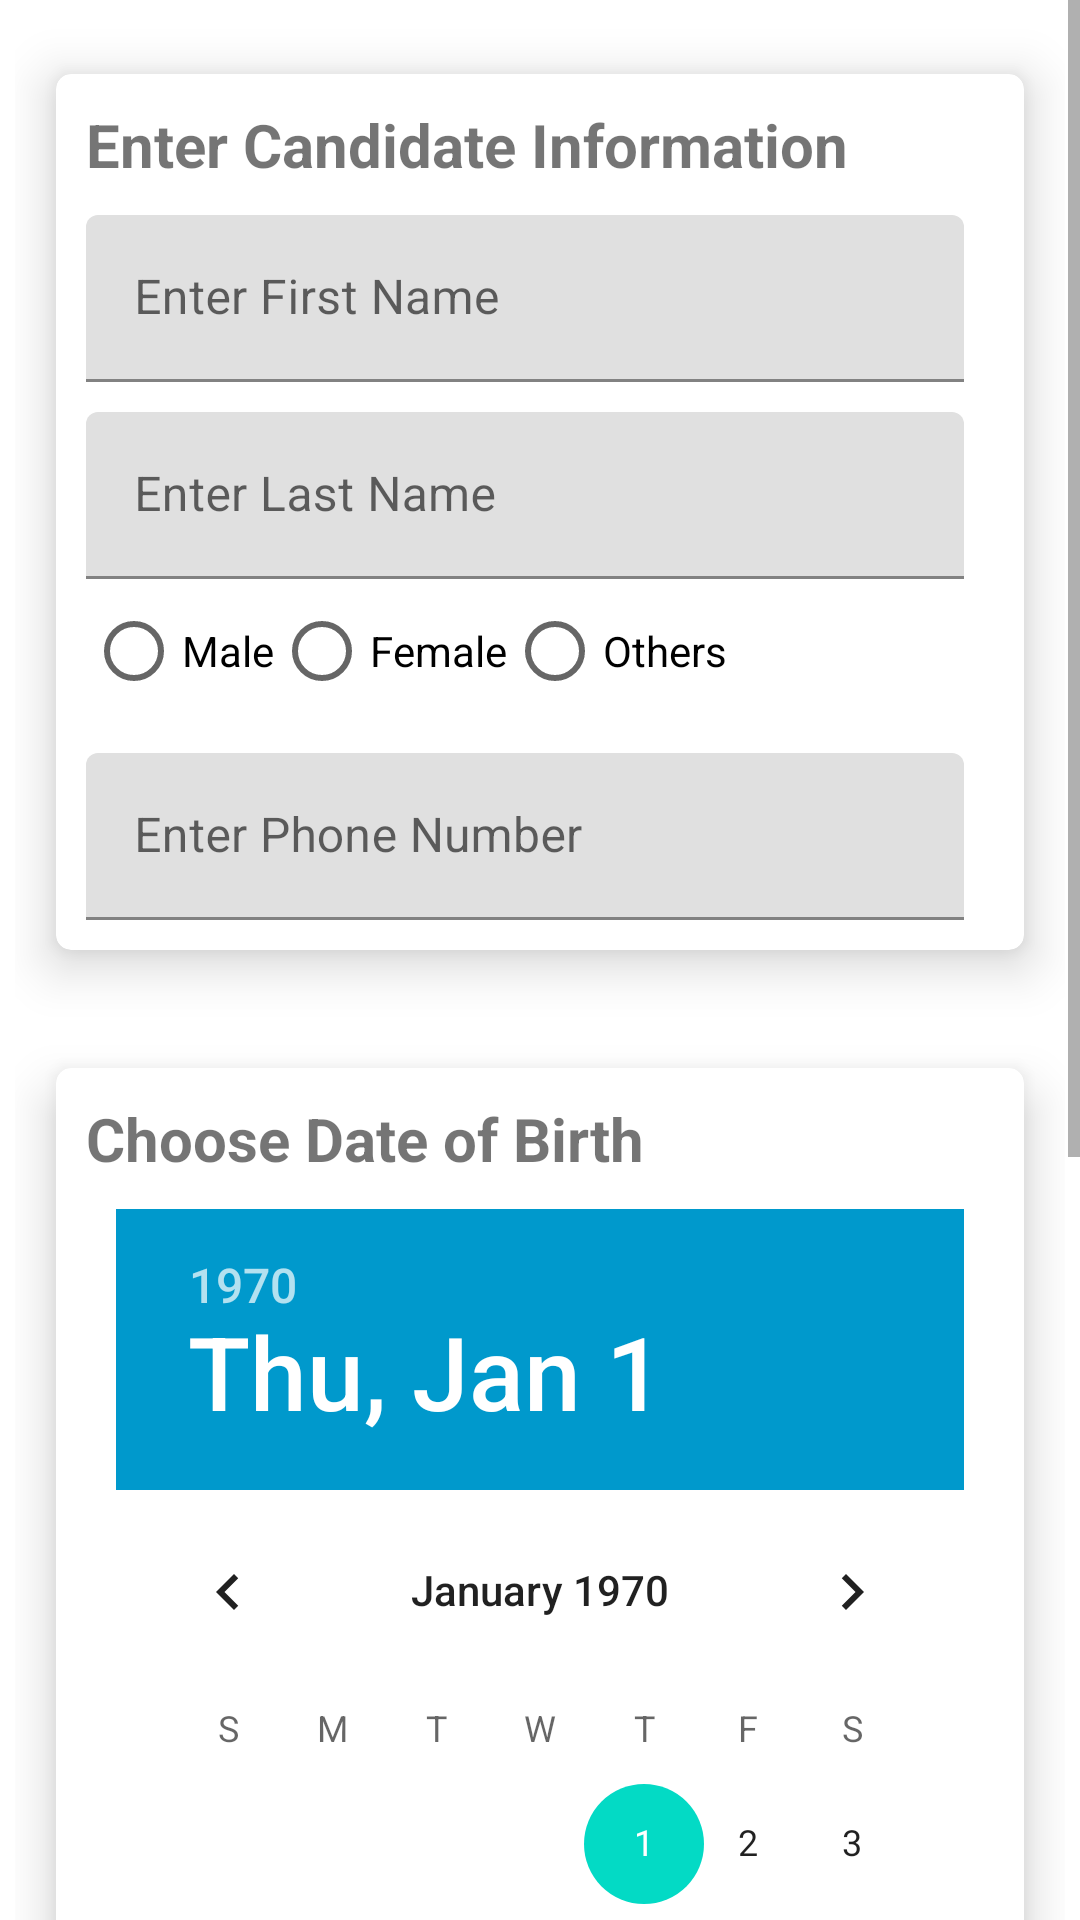

Layout XML and referenced resources for this Android screen:
<!-- AndroidManifest.xml: application theme Theme.Evoting -->
<!-- res/layout/activity_candidate_main.xml -->
<?xml version="1.0" encoding="utf-8"?>
<androidx.constraintlayout.widget.ConstraintLayout
    xmlns:android="http://schemas.android.com/apk/res/android"
    android:layout_width="match_parent"
    android:layout_height="match_parent"
    xmlns:tools="http://schemas.android.com/tools"
    xmlns:app="http://schemas.android.com/apk/res-auto"
    tools:context=".MainActivity">
    <ScrollView
        android:layout_width="match_parent"
        android:layout_height="match_parent">

        <LinearLayout
            android:layout_width="match_parent"
            android:layout_height="wrap_content"
            android:orientation="vertical"
            android:gravity="center_vertical"
            android:padding="5dp">
            <androidx.cardview.widget.CardView
                android:layout_width="match_parent"
                android:layout_height="wrap_content"
                app:cardElevation="10dp"
                app:contentPadding="10dp"
                app:cardCornerRadius="5dp"
                app:cardMaxElevation="12dp"
                app:cardPreventCornerOverlap="true"
                app:cardUseCompatPadding="true">
                <LinearLayout
                    android:layout_width="match_parent"
                    android:layout_height="match_parent"
                    android:orientation="vertical"
                    android:gravity="center_vertical">
                    <TextView
                        android:layout_width="match_parent"
                        android:layout_height="wrap_content"
                        android:textStyle="bold"
                        android:textSize="20sp"
                        android:text="Enter Candidate Information"/>
                    <com.google.android.material.textfield.TextInputLayout
                        android:id="@+id/filledTextFieldFirstName"
                        android:layout_width="match_parent"
                        android:layout_height="wrap_content"
                        android:layout_marginTop="10dp"
                        android:layout_marginEnd="10dp"
                        android:layout_marginRight="10dp"
                        android:layout_marginLeft="10dp"
                        android:hint="Enter First Name">

                        
                        <com.google.android.material.textfield.TextInputEditText
                            android:id="@+id/firstName"
                            android:layout_width="match_parent"
                            android:layout_height="wrap_content" />

                    </com.google.android.material.textfield.TextInputLayout>
                    <com.google.android.material.textfield.TextInputLayout
                        android:id="@+id/filledTextFieldLastName"
                        android:layout_width="match_parent"
                        android:layout_height="wrap_content"
                        android:layout_marginTop="10dp"
                        android:layout_marginEnd="10dp"
                        android:layout_marginRight="10dp"
                        android:layout_marginLeft="10dp"
                        android:hint="Enter Last Name">

                        
                        <com.google.android.material.textfield.TextInputEditText
                            android:id="@+id/lastName"
                            android:layout_width="match_parent"
                            android:layout_height="wrap_content" />

                    </com.google.android.material.textfield.TextInputLayout>
                    <RadioGroup
                        android:layout_width="match_parent"
                        android:layout_height="wrap_content"
                        android:id="@+id/genderGrp">
                        <LinearLayout
                            android:layout_width="wrap_content"
                            android:layout_height="wrap_content"
                            android:orientation="horizontal">
                            <RadioButton
                                android:layout_width="wrap_content"
                                android:layout_height="wrap_content"
                                android:id="@+id/male"
                                android:text="Male"/>

                            <RadioButton
                                android:id="@+id/female"
                                android:layout_width="wrap_content"
                                android:layout_height="wrap_content"
                                android:text="Female" />
                            <RadioButton
                                android:layout_width="wrap_content"
                                android:layout_height="wrap_content"
                                android:id="@+id/others"
                                android:text="Others"/>
                        </LinearLayout>
                    </RadioGroup>
                    <com.google.android.material.textfield.TextInputLayout
                        android:id="@+id/filledTextFieldAN"
                        android:layout_width="match_parent"
                        android:layout_height="wrap_content"
                        android:layout_marginTop="10dp"
                        android:layout_marginEnd="10dp"
                        android:layout_marginRight="10dp"
                        android:layout_marginLeft="10dp"
                        android:hint="Enter Phone Number">

                        
                        <com.google.android.material.textfield.TextInputEditText
                            android:id="@+id/phoneNumber"
                            android:layout_width="match_parent"
                            android:layout_height="wrap_content" />

                    </com.google.android.material.textfield.TextInputLayout>
                </LinearLayout>
            </androidx.cardview.widget.CardView>
            <androidx.cardview.widget.CardView
                android:layout_width="match_parent"
                android:layout_height="wrap_content"
                app:cardElevation="10dp"
                app:contentPadding="10dp"
                app:cardCornerRadius="5dp"
                app:cardMaxElevation="12dp"
                app:cardPreventCornerOverlap="true"
                android:layout_gravity="center_vertical"
                app:cardUseCompatPadding="true">
                <LinearLayout
                    android:layout_width="match_parent"
                    android:layout_height="wrap_content"
                    android:orientation="vertical">
                    <TextView
                        android:layout_width="match_parent"
                        android:layout_height="wrap_content"
                        android:textStyle="bold"
                        android:textSize="20sp"
                        android:text="Choose Date of Birth"/>

                    <DatePicker
                        android:id="@+id/datePicker"
                        android:layout_width="fill_parent"
                        android:layout_height="wrap_content"
                        android:headerBackground="@android:color/holo_blue_dark"
                        android:padding="10dp" />
                </LinearLayout>
            </androidx.cardview.widget.CardView>
            <androidx.cardview.widget.CardView
                android:layout_width="match_parent"
                android:layout_height="wrap_content"
                app:cardElevation="10dp"
                app:contentPadding="10dp"
                app:cardCornerRadius="5dp"
                app:cardMaxElevation="12dp"
                app:cardPreventCornerOverlap="true"
                android:layout_gravity="center_vertical"
                app:cardUseCompatPadding="true">
                <LinearLayout
                    android:layout_width="match_parent"
                    android:layout_height="wrap_content"
                    android:orientation="vertical">
                    <TextView
                        android:layout_width="match_parent"
                        android:layout_height="wrap_content"
                        android:textStyle="bold"
                        android:textSize="20sp"
                        android:text="Add Profile Image"/>
                    <LinearLayout
                        android:layout_width="match_parent"
                        android:layout_height="wrap_content"
                        android:orientation="horizontal">

                        <Button
                            android:id="@+id/chooseFileBtn"
                            android:layout_width="wrap_content"
                            android:layout_height="wrap_content"
                            android:layout_marginEnd="10dp"
                            android:text="Choose File"
                            app:backgroundTint="#4CAF50" />

                        <Button
                            android:id="@+id/submitBtn"
                            android:layout_width="wrap_content"
                            android:layout_height="wrap_content"
                            android:layout_gravity="center"
                            android:text="Submit Credentials"
                            app:backgroundTint="#FF5722"
                            app:iconTint="#FF5722" />
                    </LinearLayout>
                    <LinearLayout
                        android:layout_width="match_parent"
                        android:layout_height="wrap_content"
                        android:gravity="center_vertical"
                        android:visibility="gone"
                        android:id="@+id/loading"
                        android:orientation="vertical">
                        <TextView
                            android:layout_width="wrap_content"
                            android:layout_height="wrap_content"
                            android:layout_gravity="center_horizontal"
                            android:text="Processing..."/>
                        <ProgressBar
                            android:layout_width="wrap_content"
                            android:layout_height="wrap_content"
                            android:layout_gravity="center_horizontal"/>
                    </LinearLayout>
                </LinearLayout>
            </androidx.cardview.widget.CardView>

            <Button
                android:id="@+id/goBackToInfoPage"
                android:layout_width="wrap_content"
                android:layout_height="wrap_content"
                android:layout_gravity="center"
                android:text="Go Back To Info"
                android:visibility="invisible"
                app:backgroundTint="#2196F3" />
        </LinearLayout>
    </ScrollView>
</androidx.constraintlayout.widget.ConstraintLayout>
<!-- resources referenced by this layout -->
<resources>
  <style name="Theme.Evoting" parent="Theme.MaterialComponents.DayNight.NoActionBar">
          
          <item name="colorPrimary">@color/purple_500</item>
          <item name="colorPrimaryVariant">@color/purple_700</item>
          <item name="colorOnPrimary">@color/white</item>
          
          <item name="colorSecondary">@color/teal_200</item>
          <item name="colorSecondaryVariant">@color/teal_700</item>
          <item name="colorOnSecondary">@color/black</item>
          
          <item name="android:statusBarColor" tools:targetApi="l">?attr/colorPrimaryVariant</item>
          
      </style>
  <color name="purple_500">#FF6200EE</color>
  <color name="purple_700">#FF3700B3</color>
  <color name="white">#FFFFFFFF</color>
  <color name="teal_200">#FF03DAC5</color>
  <color name="teal_700">#FF018786</color>
  <color name="black">#FF000000</color>
</resources>
